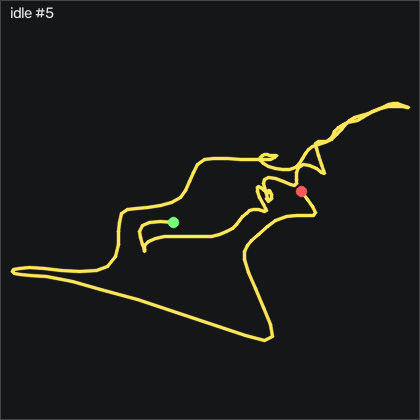

The file beside this chart, header and first rows:
t_s, ax, ay, az, gx, gy, gz, seq
0.00000, -0.04400, 0.956, 0.266, -4.574, -0.338, 0.5617, 4910
0.01000, -0.04900, 0.96, 0.278, -3.72, 0.18, 0.5617, 4911
0.02000, -0.04500, 0.96, 0.281, -2.318, 1.034, 0.7147, 4912
0.03100, -0.03800, 0.957, 0.275, -0.8855, 1.826, 0.7147, 4913
0.04000, -0.03500, 0.957, 0.266, 0.2735, 2.345, 0.5007, 4914
0.05000, -0.03700, 0.956, 0.255, 0.7915, 2.467, 0.2877, 4915
0.06000, -0.04200, 0.959, 0.255, 0.5785, 1.765, 0.2267, 4916
0.07000, -0.04300, 0.962, 0.264, 0.02952, 0.546, 0.3487, 4917
0.08000, -0.05000, 0.965, 0.269, -0.1845, -0.643, 0.5927, 4918
0.09000, -0.04900, 0.964, 0.278, 0.1815, -1.283, 0.9277, 4919
0.1, -0.04200, 0.961, 0.272, 1.188, -1.283, 1.172, 4920
0.11, -0.04500, 0.962, 0.266, 2.347, -1.039, 1.141, 4921
0.12, -0.05000, 0.962, 0.255, 3.261, -0.674, 0.8977, 4922
0.13, -0.05900, 0.959, 0.247, 3.963, -0.216, 0.7447, 4923
0.14, -0.06000, 0.96, 0.232, 4.268, 0.119, 0.9577, 4924
0.15, -0.06100, 0.956, 0.224, 4.146, 0.15, 1.355, 4925
0.161, -0.05500, 0.954, 0.218, 3.566, -0.216, 1.812, 4926
0.17, -0.05000, 0.953, 0.217, 2.896, -0.674, 2.087, 4927
0.18, -0.04300, 0.95, 0.215, 2.377, -0.978, 2.33, 4928
0.19, -0.03800, 0.948, 0.214, 1.95, -1.222, 2.544, 4929
0.2, -0.03600, 0.947, 0.217, 1.524, -1.344, 2.605, 4930
0.21, -0.02800, 0.951, 0.217, 1.158, -1.375, 2.757, 4931
0.22, -0.02500, 0.952, 0.222, 1.005, -1.253, 2.605, 4932
0.23, -0.02800, 0.95, 0.23, 1.127, -1.161, 2.33, 4933
0.24, -0.02600, 0.949, 0.222, 1.219, -0.826, 2.208, 4934
0.25, -0.02600, 0.945, 0.219, 1.402, -0.43, 2.026, 4935
0.26, -0.02300, 0.947, 0.218, 1.493, 0.08900, 1.69, 4936
0.27, -0.01900, 0.946, 0.213, 1.28, 0.332, 1.599, 4937
0.28, -0.01400, 0.942, 0.208, 0.9745, 0.241, 1.507, 4938
0.291, -0.01300, 0.94, 0.213, 0.4565, -0.186, 1.324, 4939
0.3, -0.01700, 0.948, 0.216, -0.2145, -0.796, 1.019, 4940
0.31, -0.02100, 0.952, 0.223, -0.8855, -1.588, 0.8667, 4941
0.32, -0.02400, 0.954, 0.23, -1.159, -2.137, 0.8977, 4942
0.331, -0.02500, 0.955, 0.236, -0.7325, -2.076, 0.9577, 4943
0.34, -0.02600, 0.956, 0.236, -0.09248, -1.375, 0.8367, 4944
0.35, -0.02000, 0.958, 0.228, 0.4255, -0.43, 0.6227, 4945
0.36, -0.02100, 0.957, 0.229, 0.8825, 0.546, 0.2567, 4946
0.37, -0.02400, 0.957, 0.224, 1.158, 0.973, -0.01734, 4947
0.38, -0.03000, 0.962, 0.219, 0.8825, 0.668, -0.07834, 4948
0.39, -0.03300, 0.961, 0.222, 0.3645, 0.15, 0.07366, 4949
0.4, -0.03800, 0.957, 0.227, 0.02952, -0.338, 0.3177, 4950
0.41, -0.03600, 0.958, 0.228, 0.05952, -0.43, 0.6537, 4951
0.42, -0.03300, 0.955, 0.228, 0.2425, -0.277, 0.8667, 4952
0.43, -0.03100, 0.949, 0.222, 0.3645, 0.05800, 0.8057, 4953
0.44, -0.04600, 0.955, 0.224, 0.3645, 0.576, 0.4397, 4954
0.45, -0.05100, 0.956, 0.224, 0.3345, 0.973, 0.5007, 4955
0.461, -0.04900, 0.957, 0.226, -0.00148, 1.003, 1.172, 4956
0.47, -0.03500, 0.957, 0.235, -0.4585, 0.637, 1.782, 4957
0.48, -0.02200, 0.956, 0.241, -0.7635, 0.119, 2.026, 4958
0.49, -0.01000, 0.951, 0.249, -0.5195, -0.216, 2.056, 4959
0.501, -0.00500, 0.948, 0.241, -0.1235, -0.277, 1.629, 4960
0.51, -0.00600, 0.947, 0.236, 0.2125, -0.06400, 1.141, 4961
0.52, -0.01200, 0.948, 0.236, 0.3645, 0.332, 0.6837, 4962
0.53, -0.01400, 0.952, 0.237, 0.2125, 0.607, 0.4397, 4963
0.54, -0.01400, 0.955, 0.236, -0.06248, 0.15, 0.3487, 4964
0.55, -0.02100, 0.957, 0.244, -0.2755, -0.857, 0.3177, 4965
0.56, -0.03000, 0.959, 0.243, -0.4285, -1.802, 0.3177, 4966
0.57, -0.04100, 0.962, 0.248, -0.5805, -2.015, 0.1957, 4967
0.58, -0.04800, 0.968, 0.257, -0.3675, -1.649, 0.4097, 4968
0.59, -0.04600, 0.971, 0.258, 0.2735, -1.314, 0.8367, 4969
... 141 more rows
